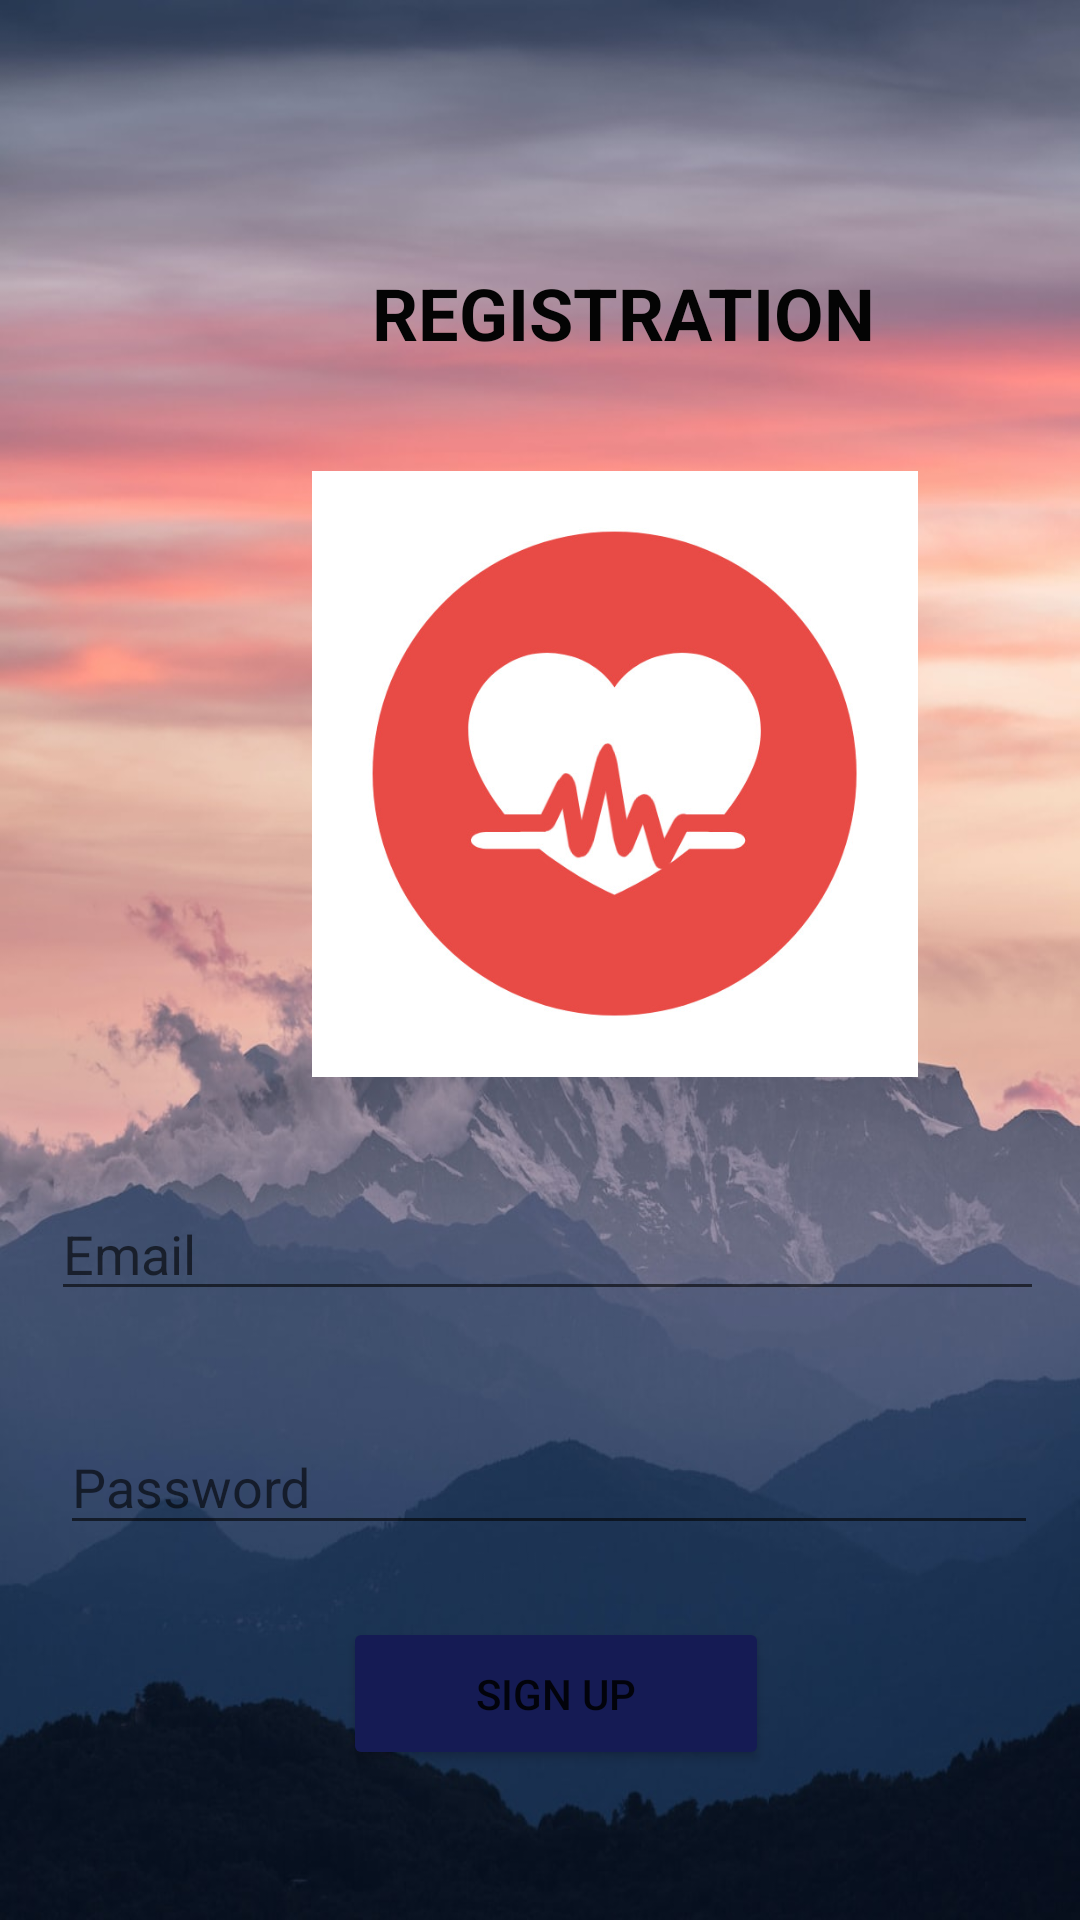

This screen was rendered from an Android layout file. Write that file and the resources it references.
<!-- AndroidManifest.xml: fallback theme Theme.MaterialComponents.DayNight.NoActionBar -->
<!-- res/layout/activity_register.xml -->
<?xml version="1.0" encoding="utf-8"?>

<androidx.constraintlayout.widget.ConstraintLayout xmlns:android="http://schemas.android.com/apk/res/android"
    xmlns:app="http://schemas.android.com/apk/res-auto"
    xmlns:tools="http://schemas.android.com/tools"
    android:layout_width="match_parent"
    android:layout_height="match_parent"
    tools:context=".RegisterActivity"
    android:background="@drawable/img">


    <EditText
        android:id="@+id/editText"
        android:layout_width="331dp"
        android:layout_height="41dp"
        android:layout_alignParentTop="true"
        android:layout_centerHorizontal="true"
        android:layout_marginTop="396dp"
        android:ems="10"
        android:hint="Email"
        android:inputType="textPersonName"
        app:layout_constraintEnd_toEndOf="parent"
        app:layout_constraintHorizontal_bias="0.587"
        app:layout_constraintStart_toStartOf="parent"
        app:layout_constraintTop_toTopOf="parent" />

    <EditText
        android:id="@+id/editText2"
        android:layout_width="326dp"
        android:layout_height="42dp"
        android:layout_alignParentStart="true"
        android:layout_alignParentLeft="true"
        android:layout_alignParentTop="true"
        android:layout_marginTop="36dp"
        android:ems="10"
        android:hint="Password"
        android:inputType="textPassword"
        app:layout_constraintEnd_toEndOf="parent"
        app:layout_constraintHorizontal_bias="0.588"
        app:layout_constraintStart_toStartOf="parent"
        app:layout_constraintTop_toBottomOf="@+id/editText" />

    <Button
        android:id="@+id/button3"
        android:layout_width="142dp"
        android:layout_height="51dp"
        android:layout_alignParentBottom="true"
        android:layout_centerHorizontal="true"
        android:layout_marginTop="24dp"
        android:backgroundTint="#151B54"
        android:onClick="createUser"
        android:text="SIGN UP"
        app:layout_constraintEnd_toEndOf="parent"
        app:layout_constraintHorizontal_bias="0.524"
        app:layout_constraintStart_toStartOf="parent"
        app:layout_constraintTop_toBottomOf="@+id/editText2" />

    <ImageView
        android:id="@+id/imageView3"
        android:layout_width="202dp"
        android:layout_height="212dp"
        android:layout_marginStart="104dp"
        android:layout_marginTop="152dp"
        app:layout_constraintStart_toStartOf="parent"
        app:layout_constraintTop_toTopOf="parent"
        app:srcCompat="@drawable/img_1"
        tools:ignore="MissingConstraints" />

    <TextView
        android:id="@+id/textView10"
        android:layout_width="204dp"
        android:layout_height="28dp"
        android:layout_marginStart="124dp"
        android:layout_marginTop="88dp"
        android:text="REGISTRATION"
        android:textColor="#040404"
        android:textSize="24sp"
        android:textStyle="bold"
        app:layout_constraintStart_toStartOf="parent"
        app:layout_constraintTop_toTopOf="parent"
        tools:ignore="MissingConstraints" />

</androidx.constraintlayout.widget.ConstraintLayout>
<!-- resources referenced by this layout -->
<resources>
  <!-- drawable img: png bitmap (drawable-v24, 746500 bytes) -->
  <!-- drawable img_1: png bitmap (drawable-v24, 84253 bytes) -->
</resources>
